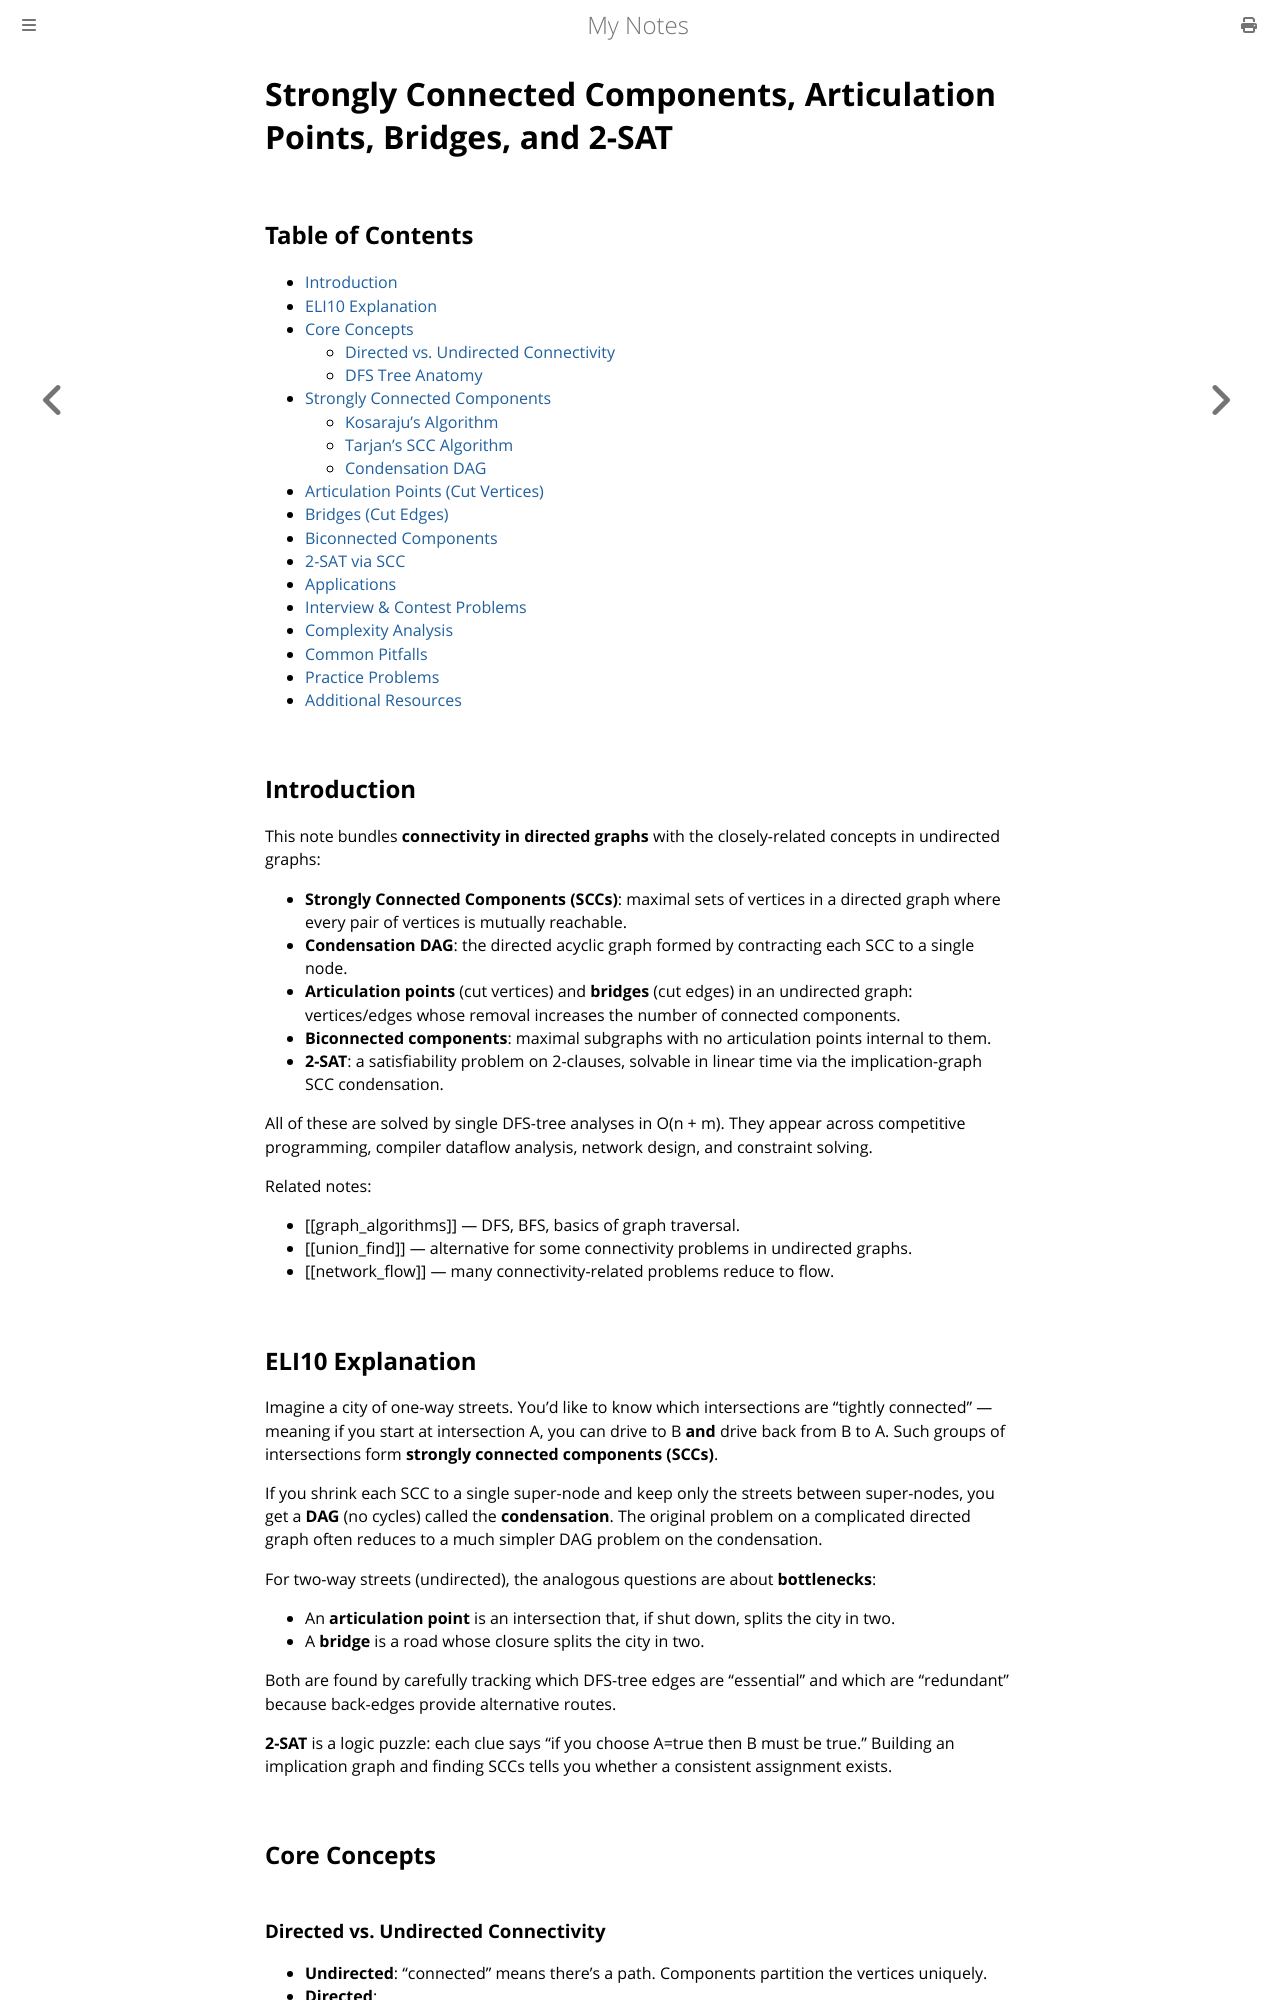

repository: paritystack/notes · page: algorithms/strongly_connected_components.html · generator: mdbook

# Strongly Connected Components, Articulation Points, Bridges, and 2-SAT

## Table of Contents
- [Introduction](#introduction)
- [ELI10 Explanation](#eli10-explanation)
- [Core Concepts](#core-concepts)
  - [Directed vs. Undirected Connectivity](#directed-vs-undirected-connectivity)
  - [DFS Tree Anatomy](#dfs-tree-anatomy)
- [Strongly Connected Components](#strongly-connected-components)
  - [Kosaraju's Algorithm](#kosarajus-algorithm)
  - [Tarjan's SCC Algorithm](#tarjans-scc-algorithm)
  - [Condensation DAG](#condensation-dag)
- [Articulation Points (Cut Vertices)](#articulation-points-cut-vertices)
- [Bridges (Cut Edges)](#bridges-cut-edges)
- [Biconnected Components](#biconnected-components)
- [2-SAT via SCC](#2-sat-via-scc)
- [Applications](#applications)
- [Interview & Contest Problems](#interview--contest-problems)
- [Complexity Analysis](#complexity-analysis)
- [Common Pitfalls](#common-pitfalls)
- [Practice Problems](#practice-problems)
- [Additional Resources](#additional-resources)

## Introduction

This note bundles **connectivity in directed graphs** with the closely-related concepts in undirected graphs:

- **Strongly Connected Components (SCCs)**: maximal sets of vertices in a directed graph where every pair of vertices is mutually reachable.
- **Condensation DAG**: the directed acyclic graph formed by contracting each SCC to a single node.
- **Articulation points** (cut vertices) and **bridges** (cut edges) in an undirected graph: vertices/edges whose removal increases the number of connected components.
- **Biconnected components**: maximal subgraphs with no articulation points internal to them.
- **2-SAT**: a satisfiability problem on 2-clauses, solvable in linear time via the implication-graph SCC condensation.

All of these are solved by single DFS-tree analyses in O(n + m). They appear across competitive programming, compiler dataflow analysis, network design, and constraint solving.

Related notes:
- [[graph_algorithms]] — DFS, BFS, basics of graph traversal.
- [[union_find]] — alternative for some connectivity problems in undirected graphs.
- [[network_flow]] — many connectivity-related problems reduce to flow.

## ELI10 Explanation

Imagine a city of one-way streets. You'd like to know which intersections are "tightly connected" — meaning if you start at intersection A, you can drive to B **and** drive back from B to A. Such groups of intersections form **strongly connected components (SCCs)**.

If you shrink each SCC to a single super-node and keep only the streets between super-nodes, you get a **DAG** (no cycles) called the **condensation**. The original problem on a complicated directed graph often reduces to a much simpler DAG problem on the condensation.

For two-way streets (undirected), the analogous questions are about **bottlenecks**:
- An **articulation point** is an intersection that, if shut down, splits the city in two.
- A **bridge** is a road whose closure splits the city in two.

Both are found by carefully tracking which DFS-tree edges are "essential" and which are "redundant" because back-edges provide alternative routes.

**2-SAT** is a logic puzzle: each clue says "if you choose A=true then B must be true." Building an implication graph and finding SCCs tells you whether a consistent assignment exists.

## Core Concepts
